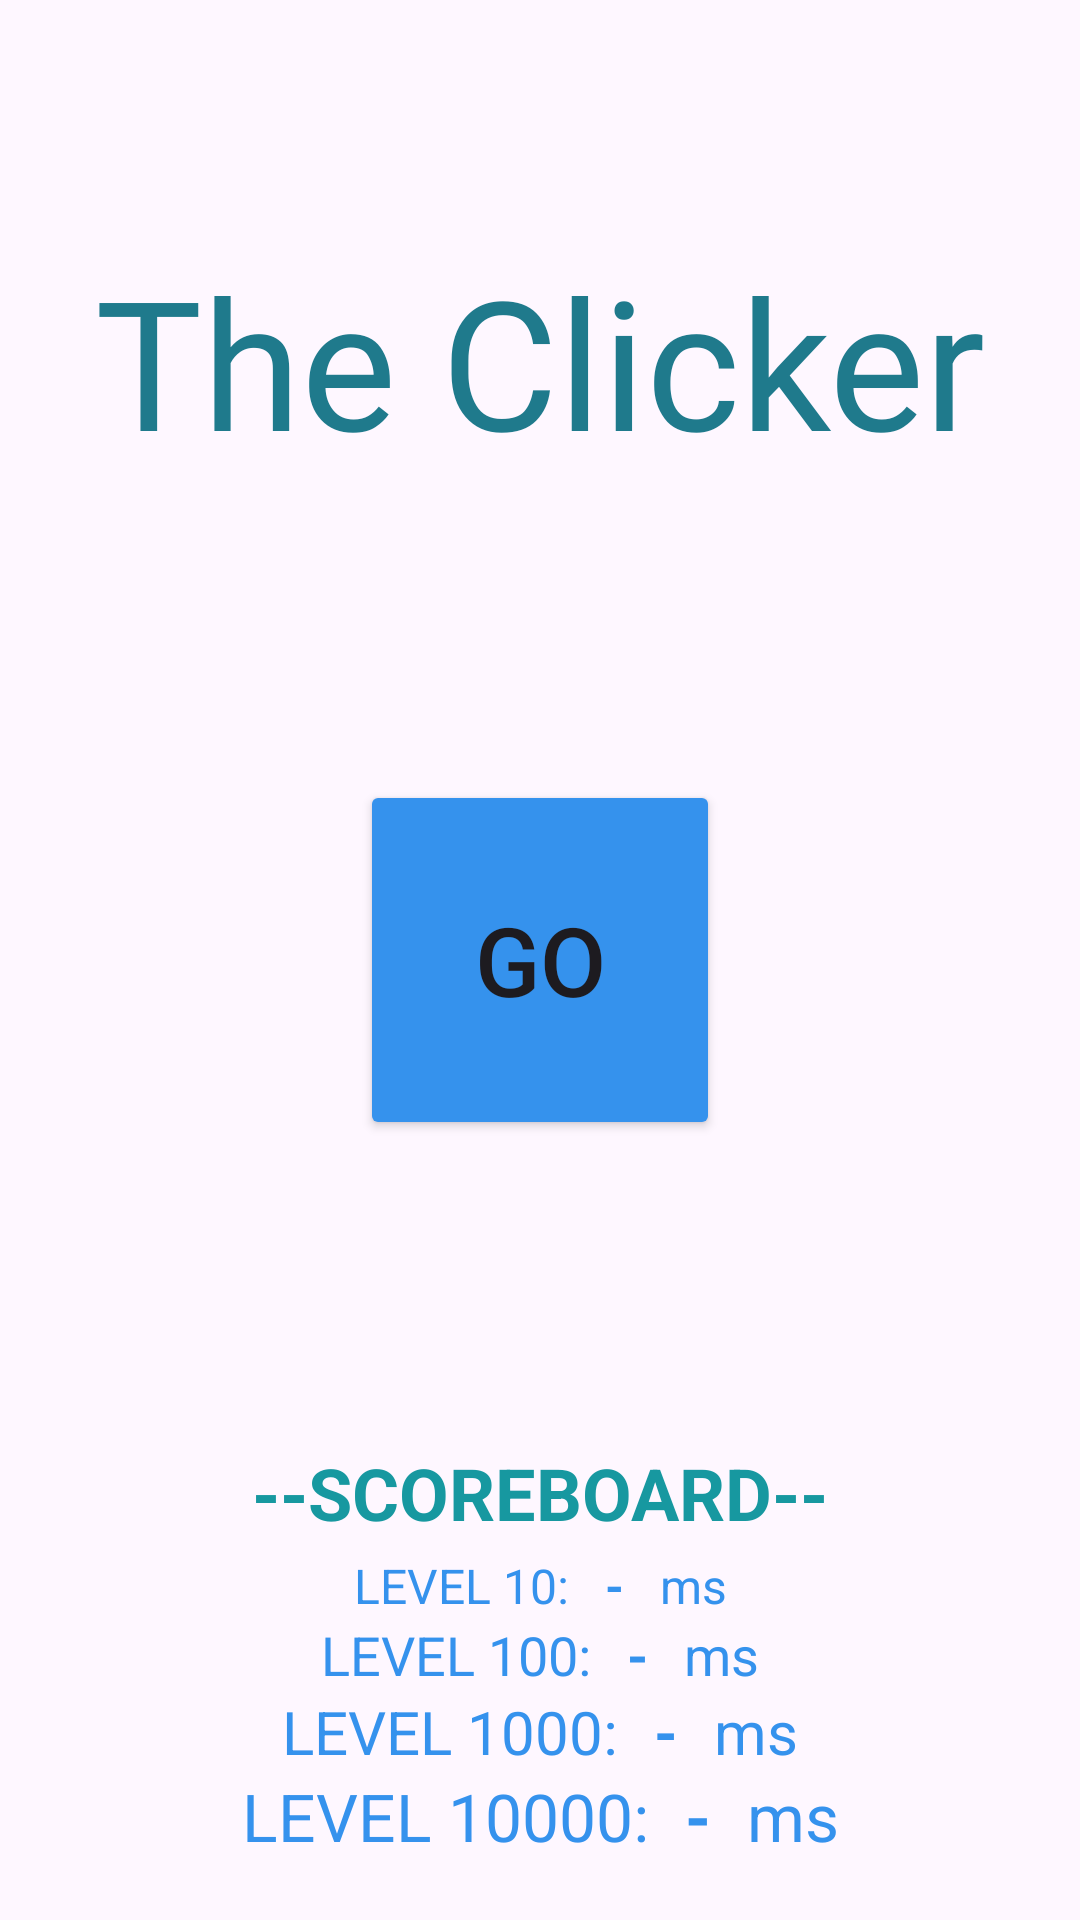

Produce the Android XML layout that renders to this screen, including the resource entries it uses.
<!-- AndroidManifest.xml: application theme Theme.TheClicker -->
<!-- res/layout/activity_home.xml -->
<?xml version="1.0" encoding="utf-8"?>
<androidx.constraintlayout.widget.ConstraintLayout xmlns:android="http://schemas.android.com/apk/res/android"
    xmlns:app="http://schemas.android.com/apk/res-auto"
    xmlns:tools="http://schemas.android.com/tools"
    android:layout_width="match_parent"
    android:layout_height="match_parent"
    tools:context=".HomeActivity">

    <Button
        android:id="@+id/button_go"
        android:layout_width="120dp"
        android:layout_height="120dp"
        android:text="@string/button_go"
        android:backgroundTint="@color/primary"
        android:textSize="32sp"
        app:layout_constraintBottom_toBottomOf="parent"
        app:layout_constraintEnd_toEndOf="parent"
        app:layout_constraintStart_toStartOf="parent"
        app:layout_constraintTop_toTopOf="parent" />

    <TextView
        android:id="@+id/textView_scoreboard"
        android:layout_width="wrap_content"
        android:layout_height="wrap_content"
        android:layout_marginBottom="4dp"
        android:text="@string/textview_scoreboard"
        android:textStyle="bold"
        android:textColor="@color/primary_dark"
        android:textSize="24sp"
        app:layout_constraintBottom_toTopOf="@+id/linearLayout"
        app:layout_constraintEnd_toEndOf="parent"
        app:layout_constraintStart_toStartOf="parent" />

    <LinearLayout
        android:id="@+id/linearLayout"
        android:layout_width="wrap_content"
        android:layout_height="wrap_content"
        android:layout_marginBottom="20dp"
        android:gravity="center"
        android:orientation="vertical"
        app:layout_constraintBottom_toBottomOf="parent"
        app:layout_constraintEnd_toEndOf="parent"
        app:layout_constraintStart_toStartOf="parent">

        <LinearLayout
            android:layout_width="wrap_content"
            android:layout_height="wrap_content"
            android:orientation="horizontal">

            <TextView
                android:layout_width="wrap_content"
                android:layout_height="wrap_content"
                android:layout_weight="1"
                android:text="@string/textview_10_label"
                android:textColor="@color/primary"
                android:textSize="16sp" />

            <TextView
                android:id="@+id/textView_10_timing"
                android:layout_width="wrap_content"
                android:layout_height="wrap_content"
                android:layout_marginHorizontal="12dp"
                android:layout_weight="1"
                android:text="@string/textview_time_default"
                android:textStyle="bold"
                android:textColor="@color/primary"
                android:textSize="16sp" />

            <TextView
                android:layout_width="wrap_content"
                android:layout_height="wrap_content"
                android:layout_weight="1"
                android:text="@string/textview_ms_label"
                android:textColor="@color/primary"
                android:textSize="16sp" />
        </LinearLayout>

        <LinearLayout
            android:layout_width="wrap_content"
            android:layout_height="wrap_content"
            android:orientation="horizontal">

            <TextView
                android:layout_width="wrap_content"
                android:layout_height="wrap_content"
                android:layout_weight="1"
                android:text="@string/textview_100_label"
                android:textColor="@color/primary"
                android:textSize="18sp" />

            <TextView
                android:id="@+id/textView_100_timing"
                android:layout_width="wrap_content"
                android:layout_height="wrap_content"
                android:layout_marginHorizontal="12dp"
                android:layout_weight="1"
                android:text="@string/textview_time_default"
                android:textStyle="bold"
                android:textColor="@color/primary"
                android:textSize="18sp" />

            <TextView
                android:layout_width="wrap_content"
                android:layout_height="wrap_content"
                android:layout_weight="1"
                android:text="@string/textview_ms_label"
                android:textColor="@color/primary"
                android:textSize="18sp" />
        </LinearLayout>

        <LinearLayout
            android:layout_width="wrap_content"
            android:layout_height="wrap_content"
            android:orientation="horizontal">

            <TextView
                android:layout_width="wrap_content"
                android:layout_height="wrap_content"
                android:layout_weight="1"
                android:text="@string/textview_1000_label"
                android:textColor="@color/primary"
                android:textSize="20sp" />

            <TextView
                android:id="@+id/textView_1000_timing"
                android:layout_width="wrap_content"
                android:layout_height="wrap_content"
                android:layout_marginHorizontal="12dp"
                android:layout_weight="1"
                android:text="@string/textview_time_default"
                android:textStyle="bold"
                android:textColor="@color/primary"
                android:textSize="20sp" />

            <TextView
                android:layout_width="wrap_content"
                android:layout_height="wrap_content"
                android:layout_weight="1"
                android:text="@string/textview_ms_label"
                android:textColor="@color/primary"
                android:textSize="20sp" />
        </LinearLayout>

        <LinearLayout
            android:layout_width="wrap_content"
            android:layout_height="wrap_content"
            android:orientation="horizontal">

            <TextView
                android:layout_width="wrap_content"
                android:layout_height="wrap_content"
                android:layout_weight="1"
                android:text="@string/textview_10000_label"
                android:textColor="@color/primary"
                android:textSize="22sp" />

            <TextView
                android:id="@+id/textView_10000_timing"
                android:layout_width="wrap_content"
                android:layout_height="wrap_content"
                android:layout_marginHorizontal="12dp"
                android:layout_weight="1"
                android:text="@string/textview_time_default"
                android:textStyle="bold"
                android:textColor="@color/primary"
                android:textSize="22sp" />

            <TextView
                android:layout_width="wrap_content"
                android:layout_height="wrap_content"
                android:layout_weight="1"
                android:text="@string/textview_ms_label"
                android:textColor="@color/primary"
                android:textSize="22sp" />
        </LinearLayout>
    </LinearLayout>

    <TextView
        android:id="@+id/textView_app_name"
        android:layout_width="wrap_content"
        android:layout_height="wrap_content"
        android:layout_marginTop="80dp"
        android:fontFamily="@font/irish_grover"
        android:text="@string/app_name"
        android:textSize="60sp"
        android:textColor="@color/primary_darkest"
        app:layout_constraintEnd_toEndOf="parent"
        app:layout_constraintStart_toStartOf="parent"
        app:layout_constraintTop_toTopOf="parent" />

</androidx.constraintlayout.widget.ConstraintLayout>
<!-- resources referenced by this layout -->
<resources>
  <color name="primary">#3592ed</color>
  <color name="primary_dark">#1798a0</color>
  <color name="primary_darkest">#1f7a8c</color>
  <string name="app_name">The Clicker</string>
  <string name="button_go">GO</string>
  <string name="textview_10000_label">LEVEL 10000:</string>
  <string name="textview_1000_label">LEVEL 1000:</string>
  <string name="textview_100_label">LEVEL 100:</string>
  <string name="textview_10_label">LEVEL 10:</string>
  <string name="textview_ms_label">ms</string>
  <string name="textview_scoreboard">--SCOREBOARD--</string>
  <string name="textview_time_default">-</string>
  <style name="Theme.TheClicker" parent="Base.Theme.TheClicker" />
  <style name="Base.Theme.TheClicker" parent="Theme.Material3.DayNight.NoActionBar">
          
          
      </style>
</resources>
